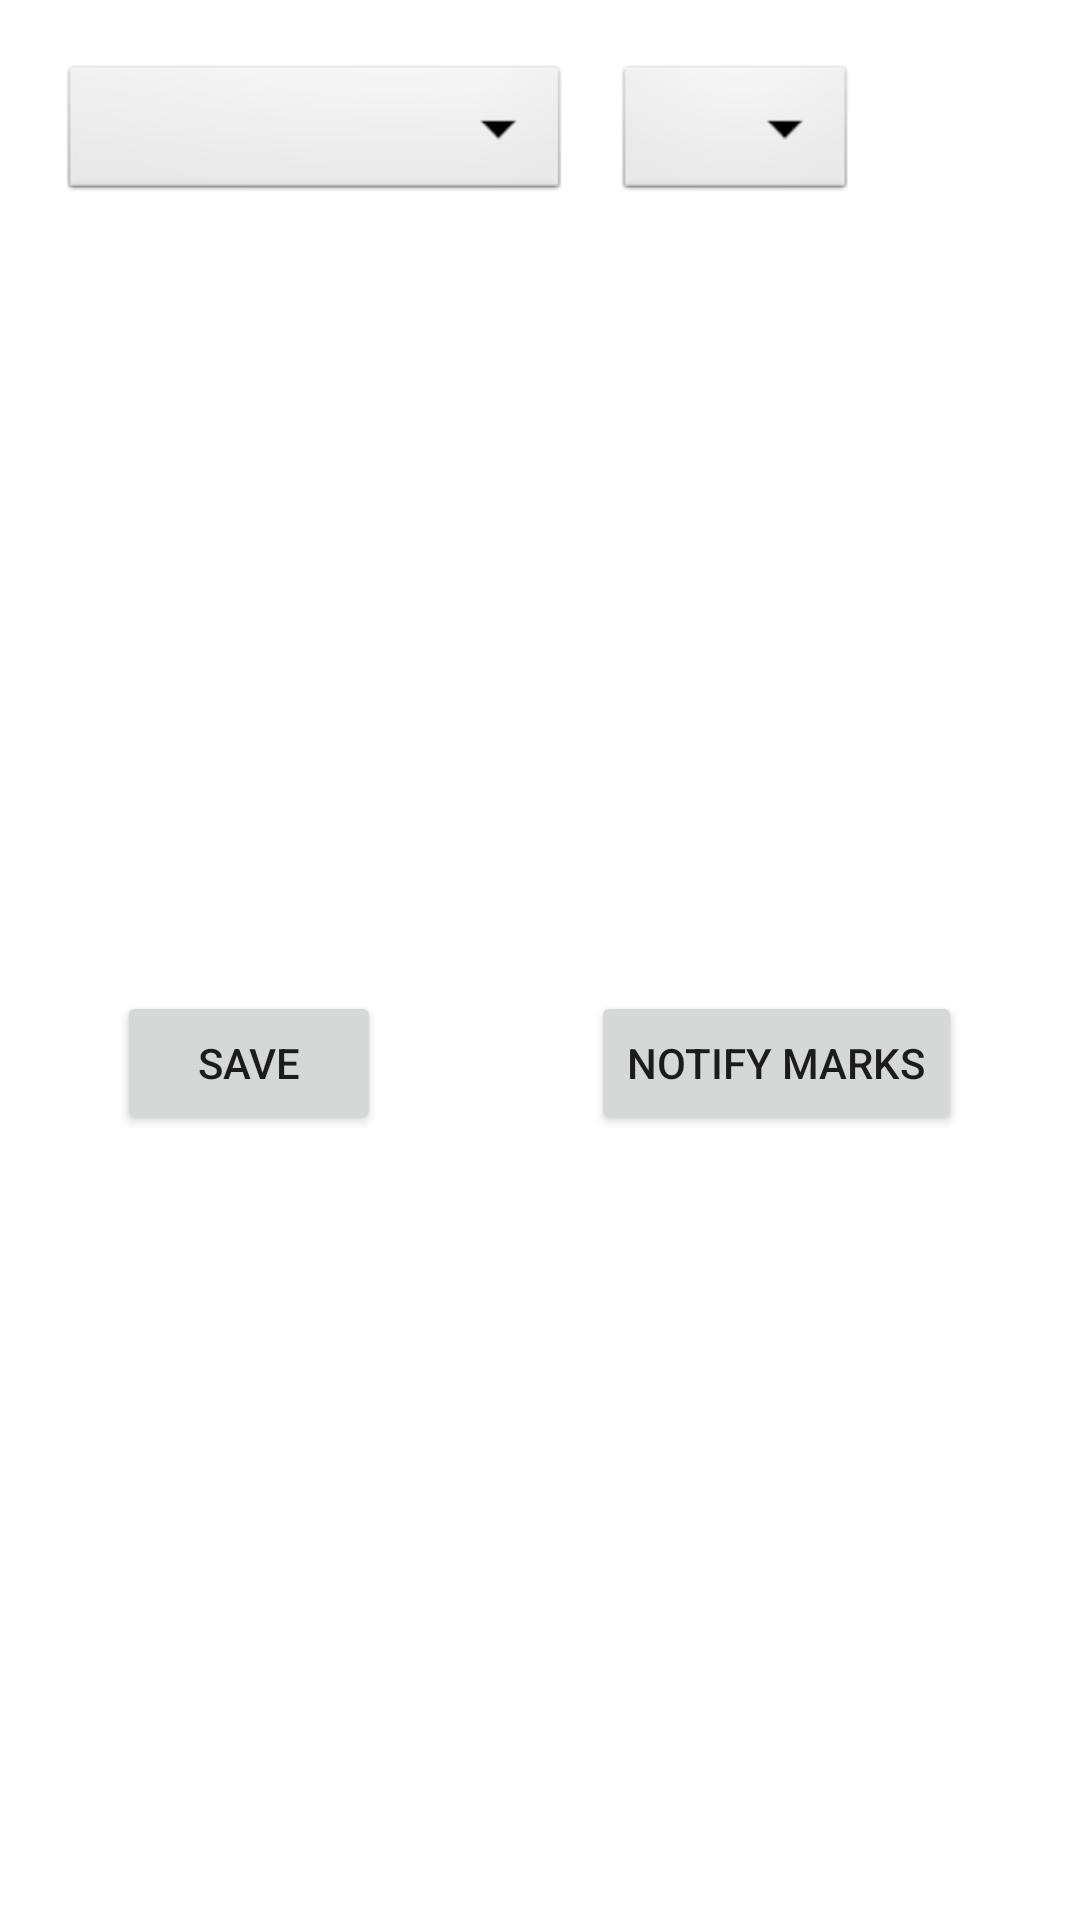

Android layout source for this screen:
<!-- AndroidManifest.xml: application theme Theme.SmartStudy -->
<!-- res/layout/activity_student_mark.xml -->
<?xml version="1.0" encoding="utf-8"?>
<LinearLayout xmlns:android="http://schemas.android.com/apk/res/android"
    xmlns:app="http://schemas.android.com/apk/res-auto"
    xmlns:tools="http://schemas.android.com/tools"
    android:layout_width="match_parent"
    android:layout_height="wrap_content"
    android:orientation="vertical"
    tools:context=".StudentMarkActivity">

    <LinearLayout
        android:layout_width="wrap_content"
        android:layout_height="wrap_content">
    <Spinner
        android:id="@+id/spFilterTestType"
        android:layout_width="170dp"
        android:layout_height="wrap_content"
        android:layout_marginTop="20dp"
        android:layout_marginLeft="20dp"
        style="@android:style/Widget.Spinner"/>
    <Spinner
        android:id="@+id/spFilterClass"
        android:layout_width="wrap_content"
        android:layout_height="wrap_content"
        android:layout_marginTop="20dp"
        android:layout_marginRight="20dp"
        android:layout_marginStart="15dp"
        style="@android:style/Widget.Spinner"/>
    </LinearLayout>
    <LinearLayout
        android:layout_width="match_parent"
        android:layout_height="match_parent"
        android:orientation="horizontal"
        android:gravity="center"
        >

        <Button
            android:id="@+id/btnAddMark"
            android:layout_width="wrap_content"
            android:layout_height="wrap_content"
            android:text="Save" />

        <Button
            android:id="@+id/btnNotiMarks"
            android:layout_width="wrap_content"
            android:layout_height="wrap_content"
            android:text="Notify Marks"
            android:layout_marginLeft="70dp" />
    </LinearLayout>
    <androidx.recyclerview.widget.RecyclerView
        android:id="@+id/rvStudentMark"
        android:layout_width="match_parent"
        android:layout_height="match_parent"
        android:layout_marginTop="30dp"
         />



</LinearLayout>
<!-- resources referenced by this layout -->
<resources>
  <style name="Theme.SmartStudy" parent="Theme.MaterialComponents.DayNight.DarkActionBar">
          
          <item name="colorPrimary">@color/purple_500</item>
          <item name="colorPrimaryVariant">@color/purple_700</item>
          <item name="colorOnPrimary">@color/white</item>
          
          <item name="colorSecondary">@color/teal_200</item>
          <item name="colorSecondaryVariant">@color/teal_700</item>
          <item name="colorOnSecondary">@color/black</item>
          
          <item name="android:statusBarColor" tools:targetApi="l">?attr/colorPrimaryVariant</item>
          
      </style>
  <color name="purple_500">#FF6200EE</color>
  <color name="purple_700">#FF3700B3</color>
  <color name="white">#FFFFFFFF</color>
  <color name="teal_200">#FF03DAC5</color>
  <color name="teal_700">#FF018786</color>
  <color name="black">#FF000000</color>
</resources>
